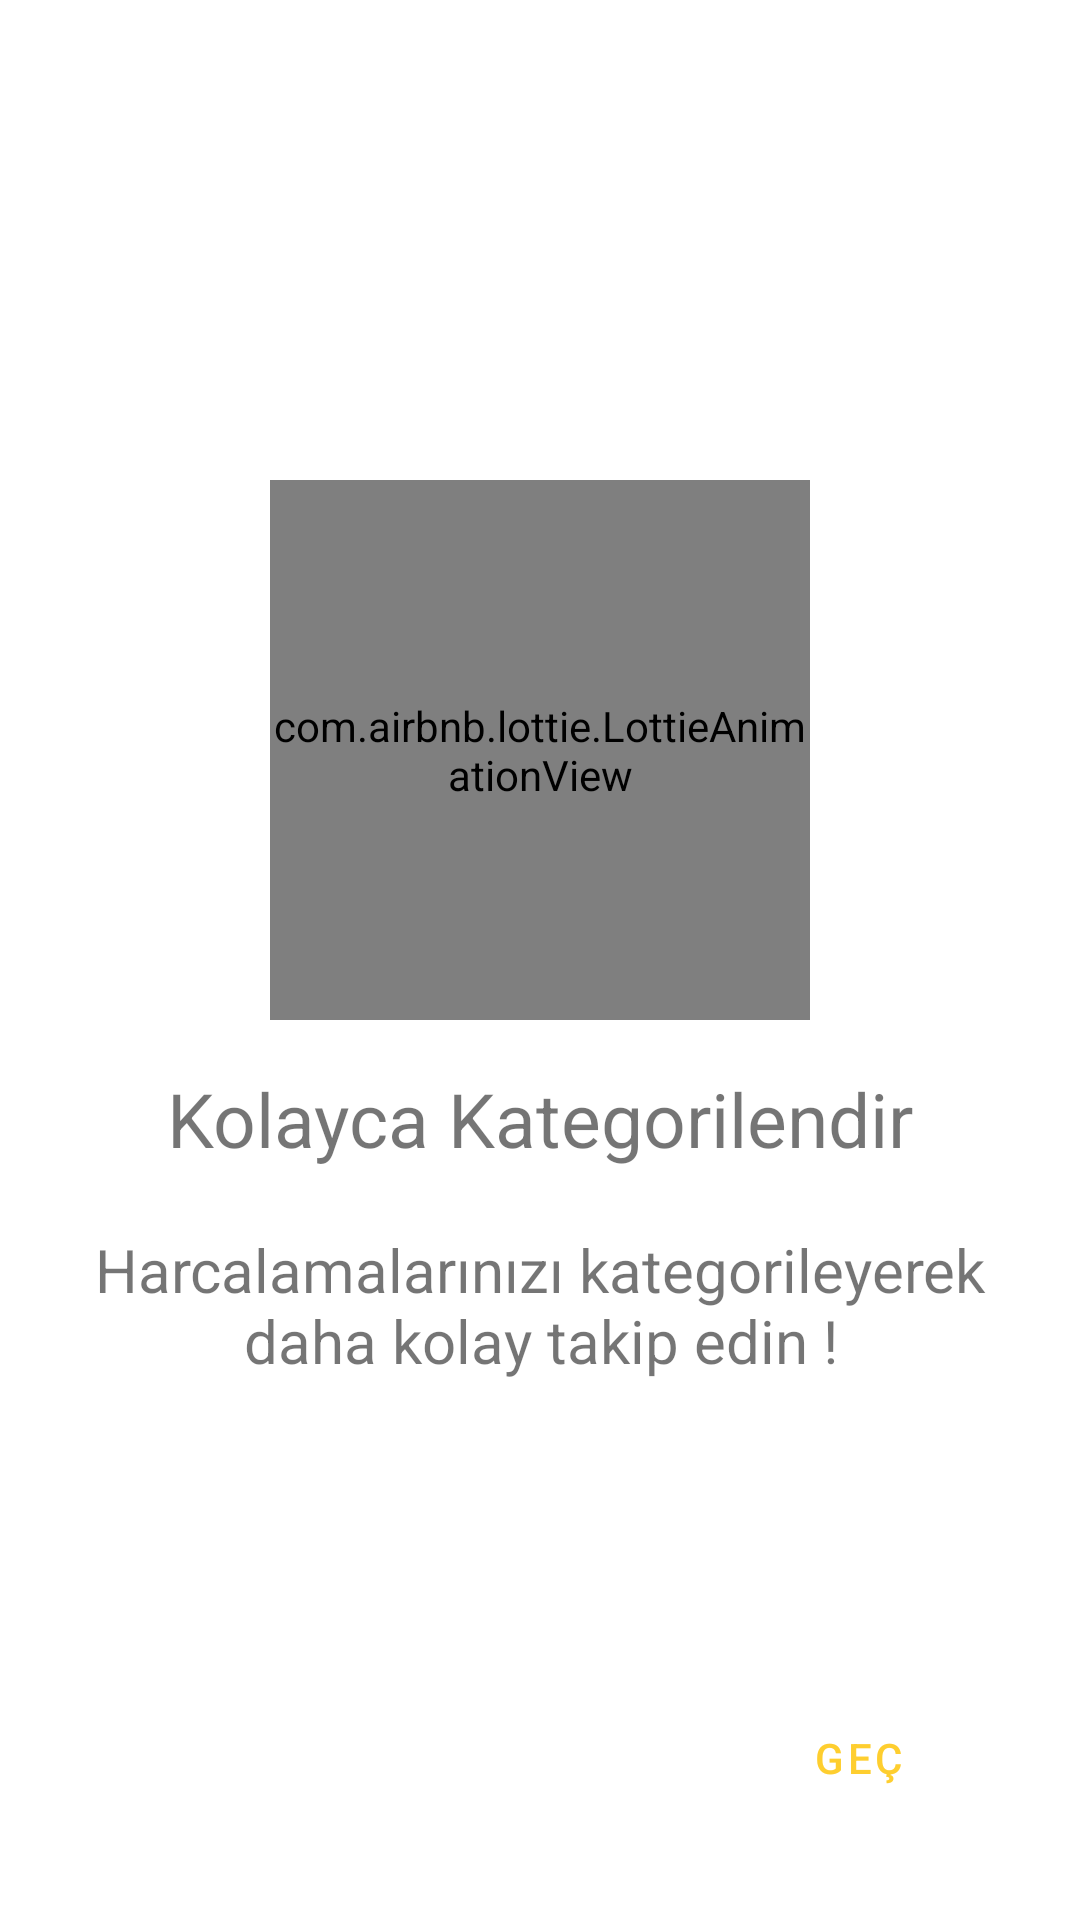

Produce the Android XML layout that renders to this screen, including the resource entries it uses.
<!-- AndroidManifest.xml: application theme Theme.GDG_BitirmeProje -->
<!-- res/layout/second_screen_fragment.xml -->
<layout
    xmlns:android="http://schemas.android.com/apk/res/android"
    xmlns:app="http://schemas.android.com/apk/res-auto"
    xmlns:tools="http://schemas.android.com/tools">

    <data>

    </data>

    <androidx.constraintlayout.widget.ConstraintLayout
        android:layout_width="match_parent"
        android:layout_height="match_parent"
        tools:context=".onBoarding.Screens.SecondScreenFragment">

        <com.airbnb.lottie.LottieAnimationView
            android:id="@+id/animationView"
            android:layout_width="0dp"
            android:layout_height="0dp"
            app:layout_constraintBottom_toTopOf="@id/texOnBoardView1"
            app:layout_constraintDimensionRatio="1:1"
            app:layout_constraintLeft_toLeftOf="parent"
            app:layout_constraintRight_toRightOf="parent"
            app:layout_constraintTop_toTopOf="parent"
            app:layout_constraintWidth_percent="0.5"
            app:lottie_autoPlay="true"
            app:layout_constraintVertical_chainStyle = "packed"
            app:lottie_loop="true"
            app:lottie_rawRes="@raw/kategorilendir" />

        <TextView
            android:id="@+id/texOnBoardView1"
            android:layout_width="wrap_content"
            android:layout_height="wrap_content"
            app:layout_constraintTop_toBottomOf="@id/animationView"
            app:layout_constraintStart_toStartOf="parent"
            app:layout_constraintEnd_toEndOf="parent"
            app:layout_constraintBottom_toTopOf="@id/texOnBoardView2"
            app:layout_constraintVertical_chainStyle = "packed"
            android:layout_marginTop="16dp"
            android:textSize="25sp"
            android:text="@string/second_screen_top_text"/>

        <TextView
            android:id="@+id/texOnBoardView2"
            android:layout_width="match_parent"
            android:layout_height="wrap_content"
            app:layout_constraintTop_toBottomOf="@id/texOnBoardView1"
            app:layout_constraintVertical_chainStyle = "packed"
            app:layout_constraintStart_toStartOf="parent"
            app:layout_constraintEnd_toEndOf="parent"
            app:layout_constraintBottom_toBottomOf="parent"
            android:gravity="center"
            android:padding="20dp"
            android:textSize="20sp"
            android:text="@string/second_screen_bottom_text"/>


        <Button
            android:id="@+id/next_buton2"
            android:layout_width="wrap_content"
            android:layout_height="wrap_content"
            app:layout_constraintBottom_toBottomOf="parent"
            app:layout_constraintEnd_toEndOf="parent"
            android:layout_margin="30dp"
            app:cornerRadius="@dimen/b_radius"
            style="?attr/materialButtonOutlinedStyle"
            android:textColor="#fece2f"
            android:text="@string/gec"/>

    </androidx.constraintlayout.widget.ConstraintLayout>

</layout>
<!-- resources referenced by this layout -->
<resources>
  <dimen name="b_radius">20dp</dimen>
  <string name="gec">GEÇ</string>
  <string name="second_screen_bottom_text">Harcalamalarınızı kategorileyerek daha kolay takip edin !</string>
  <string name="second_screen_top_text">Kolayca Kategorilendir</string>
  <style name="Theme.GDG_BitirmeProje" parent="Theme.MaterialComponents.DayNight.NoActionBar">
          
          <item name="colorPrimary">@color/purple_500</item>
          <item name="colorPrimaryVariant">@color/purple_700</item>
          <item name="colorOnPrimary">@color/white</item>
          
          <item name="colorSecondary">@color/teal_200</item>
          <item name="colorSecondaryVariant">@color/teal_700</item>
          <item name="colorOnSecondary">@color/black</item>
          
          <item name="android:statusBarColor" tools:targetApi="l">?attr/colorPrimaryVariant</item>
          
      </style>
  <color name="purple_500">#fece2f</color>
  <color name="purple_700">#fece2f</color>
  <color name="white">#FFFFFFFF</color>
  <color name="teal_200">#FF03DAC5</color>
  <color name="teal_700">#FF018786</color>
  <color name="black">#FF000000</color>
</resources>
